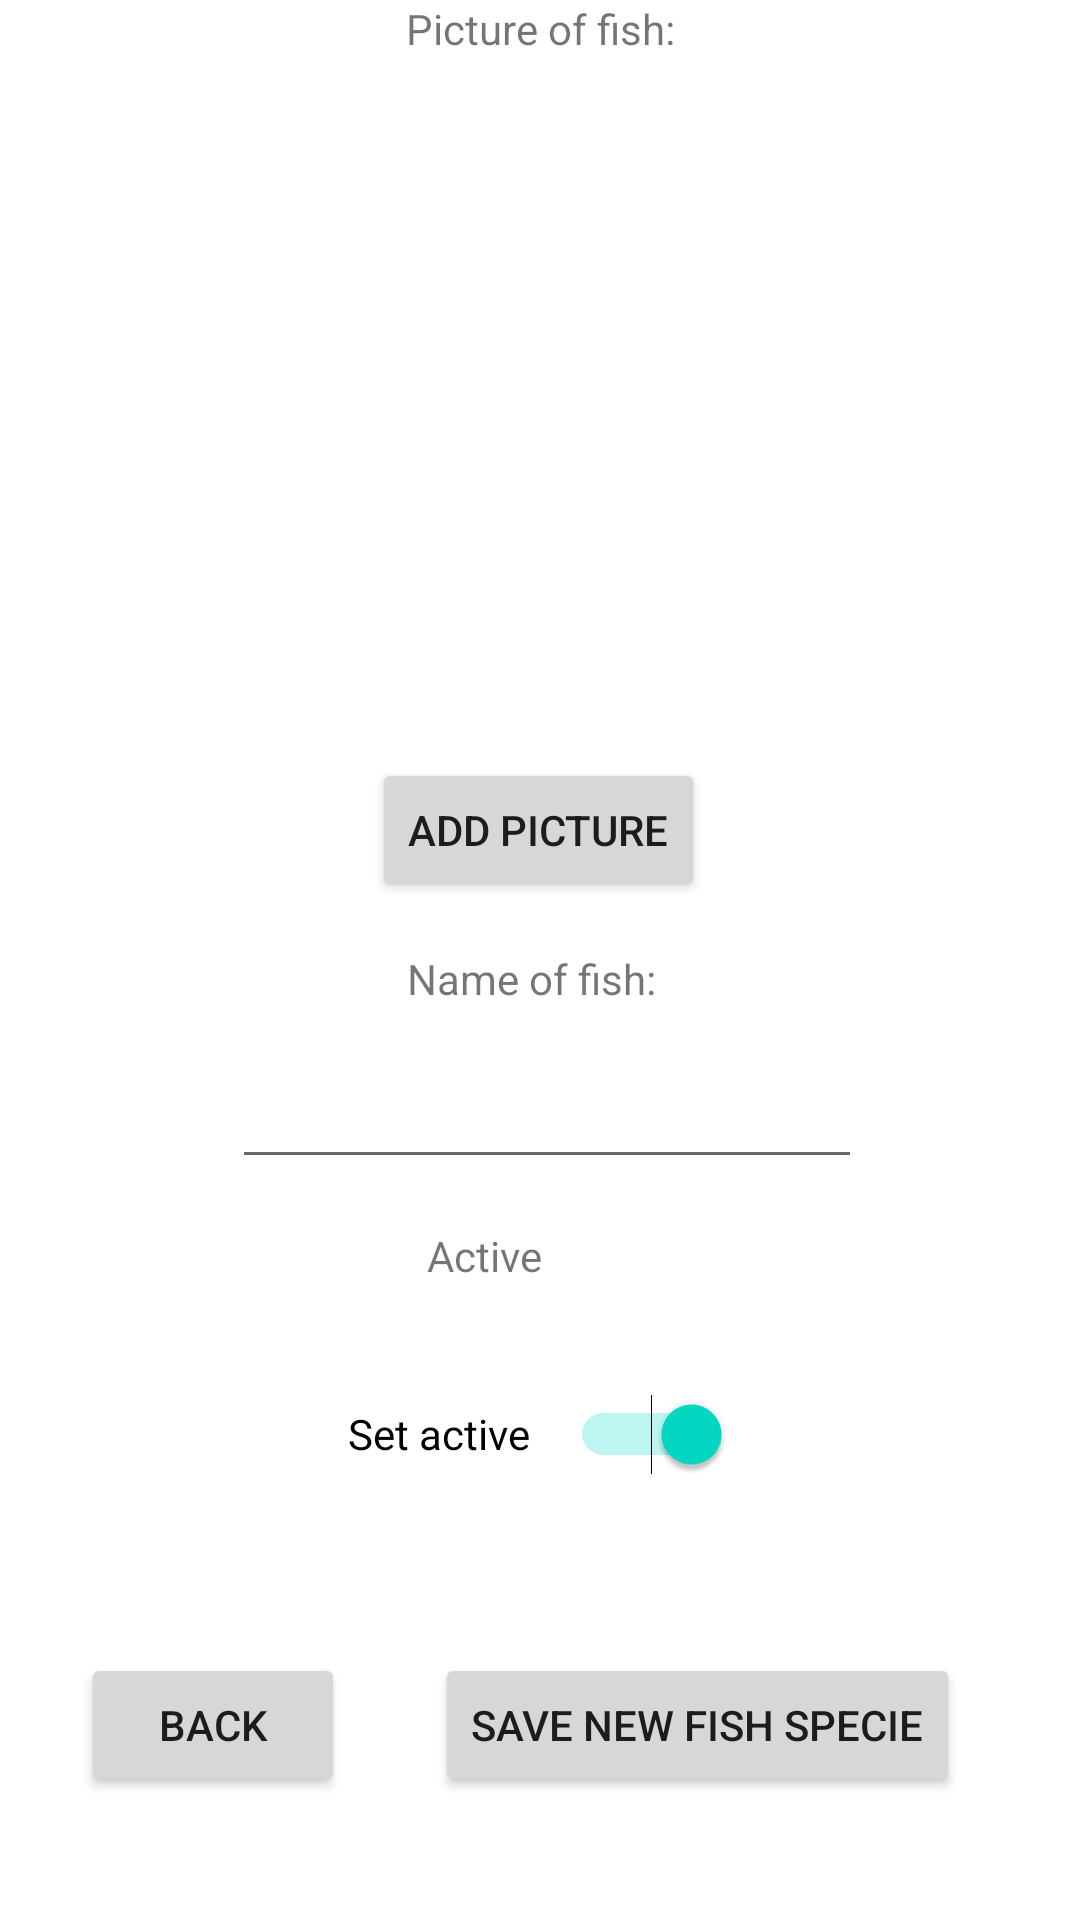

Reconstruct the res/layout file that produces this screen, plus the resources it refers to.
<!-- AndroidManifest.xml: application theme Theme.ProjectUI -->
<!-- res/layout/register_typeoffish.xml -->
<?xml version="1.0" encoding="utf-8"?>
<androidx.constraintlayout.widget.ConstraintLayout xmlns:android="http://schemas.android.com/apk/res/android"
    xmlns:app="http://schemas.android.com/apk/res-auto"
    xmlns:tools="http://schemas.android.com/tools"
    android:layout_width="match_parent"
    android:layout_height="match_parent"
    tools:context=".RegisterTypeOfFishFragment">

    <Button
        android:id="@+id/button_registerfish"
        android:layout_width="wrap_content"
        android:layout_height="wrap_content"
        android:layout_marginEnd="40dp"
        android:text="Save new fish specie"
        app:layout_constraintBaseline_toBaselineOf="@+id/button_Back"
        app:layout_constraintEnd_toEndOf="parent" />

    <TextView
        android:id="@+id/textView4"
        android:layout_width="wrap_content"
        android:layout_height="wrap_content"
        android:layout_marginBottom="20dp"
        android:text="Active"
        app:layout_constraintBottom_toTopOf="@+id/input_activeSwitch"
        app:layout_constraintEnd_toEndOf="parent"
        app:layout_constraintHorizontal_bias="0.406"
        app:layout_constraintStart_toStartOf="@+id/guideline2" />

    <TextView
        android:id="@+id/textView3"
        android:layout_width="wrap_content"
        android:layout_height="wrap_content"
        android:layout_marginBottom="16dp"
        android:text="Name of fish:"
        app:layout_constraintBottom_toTopOf="@+id/input_typeOfFishName"
        app:layout_constraintEnd_toEndOf="parent"
        app:layout_constraintHorizontal_bias="0.49"
        app:layout_constraintStart_toStartOf="parent" />

    <Button
        android:id="@+id/button_Back"
        android:layout_width="wrap_content"
        android:layout_height="wrap_content"
        android:layout_marginEnd="30dp"
        android:layout_marginBottom="41dp"
        android:text="Back"
        app:layout_constraintBottom_toBottomOf="parent"
        app:layout_constraintEnd_toStartOf="@+id/button_registerfish" />

    <ImageView
        android:id="@+id/imageView"
        android:layout_width="322dp"
        android:layout_height="214dp"
        android:layout_marginBottom="20dp"
        app:layout_constraintBottom_toTopOf="@+id/button_addPicture"
        app:layout_constraintEnd_toEndOf="parent"
        app:layout_constraintHorizontal_bias="0.561"
        app:layout_constraintStart_toStartOf="parent"
        tools:src="@tools:sample/backgrounds/scenic" />

    <Button
        android:id="@+id/button_addPicture"
        android:layout_width="wrap_content"
        android:layout_height="wrap_content"
        android:layout_marginBottom="16dp"
        android:text="Add picture"
        app:layout_constraintBottom_toTopOf="@+id/textView3"
        app:layout_constraintEnd_toEndOf="parent"
        app:layout_constraintHorizontal_bias="0.498"
        app:layout_constraintStart_toStartOf="parent" />

    <TextView
        android:id="@+id/textView2"
        android:layout_width="wrap_content"
        android:layout_height="wrap_content"
        android:text="Picture of fish:"
        app:layout_constraintBottom_toTopOf="@+id/imageView"
        app:layout_constraintEnd_toEndOf="parent"
        app:layout_constraintStart_toStartOf="parent"
        app:layout_constraintTop_toTopOf="parent" />

    <androidx.constraintlayout.widget.Guideline
        android:id="@+id/guideline2"
        android:layout_width="wrap_content"
        android:layout_height="wrap_content"
        android:orientation="vertical"
        app:layout_constraintGuide_begin="20dp" />

    <androidx.constraintlayout.widget.Guideline
        android:id="@+id/guideline3"
        android:layout_width="wrap_content"
        android:layout_height="wrap_content"
        android:orientation="vertical"
        app:layout_constraintGuide_begin="20dp" />

    <androidx.constraintlayout.widget.Guideline
        android:id="@+id/guideline4"
        android:layout_width="wrap_content"
        android:layout_height="wrap_content"
        android:orientation="vertical"
        app:layout_constraintGuide_begin="20dp" />

    <Switch
        android:id="@+id/input_activeSwitch"
        android:layout_width="128dp"
        android:layout_height="60dp"
        android:layout_marginBottom="132dp"
        android:text="Set active"
        app:layout_constraintBottom_toBottomOf="parent"
        app:layout_constraintEnd_toEndOf="parent"
        app:layout_constraintStart_toStartOf="parent"
        android:checked="true"/>

    <EditText
        android:id="@+id/input_typeOfFishName"
        android:layout_width="wrap_content"
        android:layout_height="wrap_content"
        android:layout_marginBottom="16dp"
        android:ems="10"
        android:inputType="text"
        app:layout_constraintBottom_toTopOf="@+id/textView4"
        app:layout_constraintEnd_toEndOf="parent"
        app:layout_constraintHorizontal_bias="0.441"
        app:layout_constraintStart_toStartOf="@+id/guideline2" />

</androidx.constraintlayout.widget.ConstraintLayout>
<!-- resources referenced by this layout -->
<resources>
  <style name="Theme.ProjectUI" parent="Theme.MaterialComponents.DayNight.DarkActionBar">
          
          <item name="colorPrimary">@color/purple_500</item>
          <item name="colorPrimaryVariant">@color/purple_700</item>
          <item name="colorOnPrimary">@color/white</item>
          
          <item name="colorSecondary">@color/teal_200</item>
          <item name="colorSecondaryVariant">@color/teal_700</item>
          <item name="colorOnSecondary">@color/black</item>
          
          <item name="android:statusBarColor">?attr/colorPrimaryVariant</item>
          
      </style>
  <!-- not gathered from this repository: default colours our renderer supplied (Android Studio template values) -->
  <color name="purple_500">#FF6200EE</color>
  <color name="purple_700">#FF3700B3</color>
  <color name="teal_200">#FF03DAC5</color>
  <color name="teal_700">#FF018786</color>
  <color name="black">#FF000000</color>
  <color name="white">#FFFFFFFF</color>
</resources>
